The GitHub repository haktas51/Ripe_UnRipe_Pistachios contains a labelled image folder "Ripe_UnRipe_Pistachios" with 2 categories: ripe, unripe. Examples follow, each with its label.

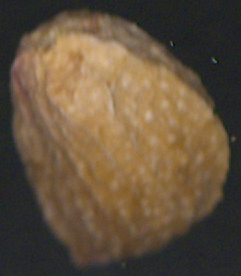
Label: unripe

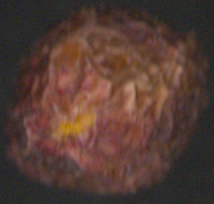
Label: ripe

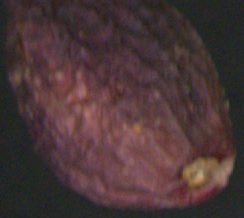
Label: ripe

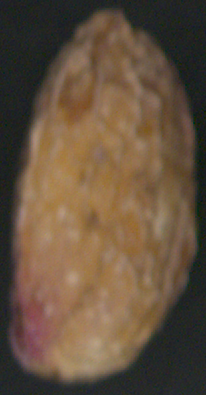
Label: unripe

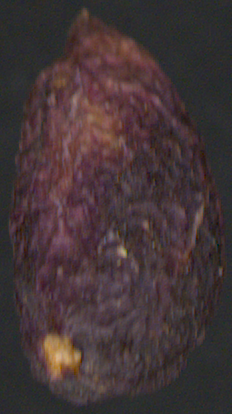
Label: ripe

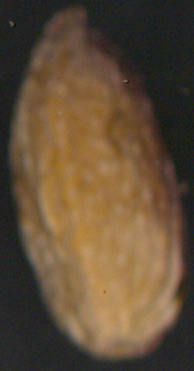
Label: unripe
